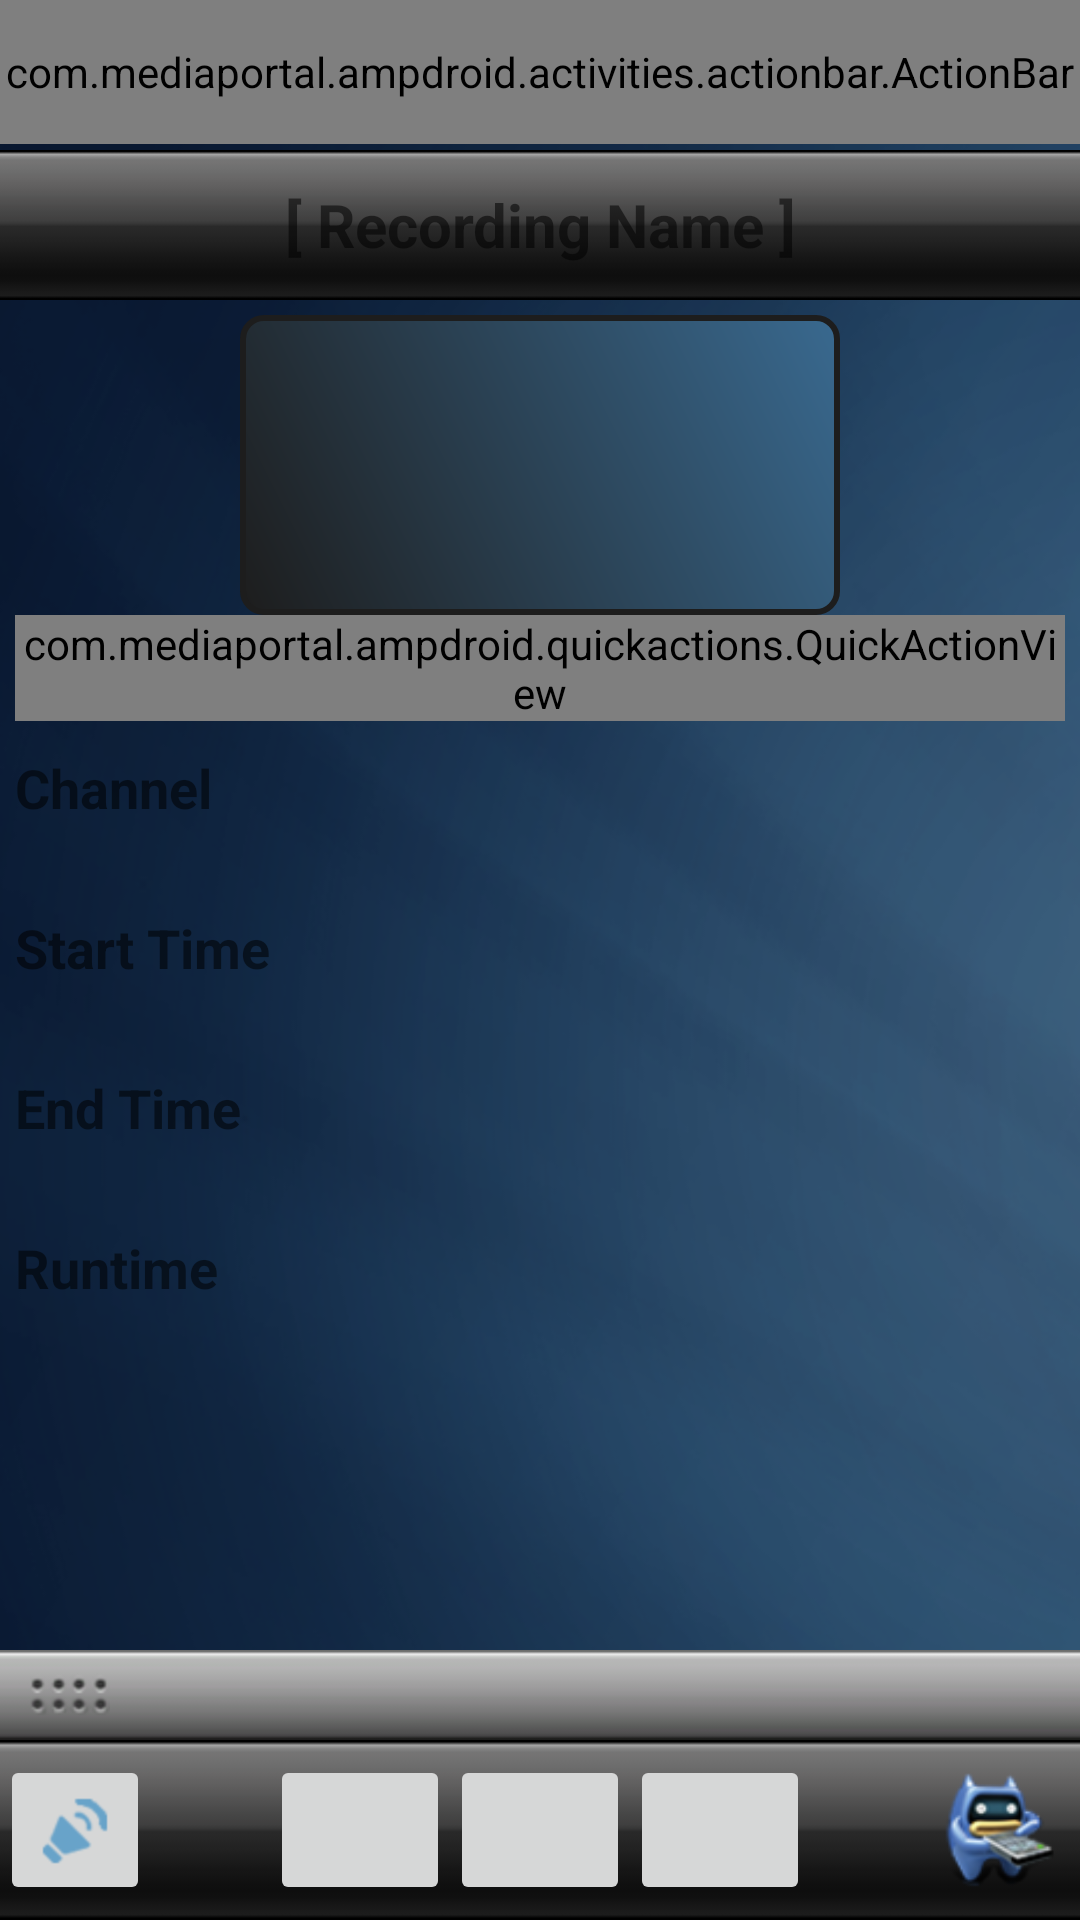

The Android layout XML behind this screen, and the referenced resources:
<!-- AndroidManifest.xml: fallback theme Theme.MaterialComponents.DayNight.NoActionBar -->
<!-- res/layout/activity_recordingdetails.xml -->
<?xml version="1.0" encoding="utf-8"?>
<FrameLayout xmlns:android="http://schemas.android.com/apk/res/android"
	android:layout_width="fill_parent" android:layout_height="fill_parent"
	android:background="@drawable/background">
	<com.mediaportal.ampdroid.activities.actionbar.ActionBar
		android:id="@+id/actionbar" style="@style/ActionBar"
		android:layout_gravity="top" />
	<LinearLayout android:layout_width="fill_parent"
		android:layout_marginTop="50dip" android:layout_marginBottom="90dip"
		android:layout_gravity="top" android:layout_height="fill_parent"
		android:id="@+id/BottomMarginLayout" android:orientation="vertical"
		android:gravity="top">
		<LinearLayout android:layout_height="50dip"
			android:layout_width="fill_parent" android:id="@+id/LinearLayout02"
			android:background="@drawable/bottom_bar_bg">
			<TextView android:layout_height="wrap_content" android:text="[ Recording Name ]"
				android:id="@+id/TextViewRecordingName" android:layout_gravity="center"
				android:textStyle="bold" android:gravity="center"
				android:layout_width="fill_parent" android:textSize="20dip"></TextView>
		</LinearLayout>
		<ScrollView android:id="@+id/ScrollViewRoot"
			android:layout_height="wrap_content" android:layout_width="fill_parent">
			<LinearLayout android:layout_height="wrap_content"
				android:layout_width="fill_parent" android:orientation="vertical"
				android:padding="5dip">
				<LinearLayout android:layout_height="wrap_content"
					android:id="@+id/LinearLayoutSeriesHeader" android:layout_width="fill_parent"
					android:layout_gravity="center" android:gravity="center">
					<ImageView android:scaleType="fitCenter"
						android:layout_height="wrap_content" android:layout_width="wrap_content"
						android:id="@+id/ImageViewEpisodeBanner" android:background="@drawable/rounded_image_background"
						android:minHeight="100dip" android:minWidth="200dip"
						android:paddingLeft="10dip" android:paddingRight="10dip"></ImageView>
				</LinearLayout>
				<com.mediaportal.ampdroid.quickactions.QuickActionView
					android:layout_height="wrap_content" android:id="@+id/QuickActionViewItemActions"
					android:layout_width="wrap_content" android:layout_gravity="center">
				</com.mediaportal.ampdroid.quickactions.QuickActionView>
				<TextView android:textStyle="bold" android:layout_height="wrap_content" android:layout_width="wrap_content" android:layout_marginTop="10dip" android:textSize="18dip" android:id="@+id/TextViewRecordingChannelLabel" android:text="@string/tvserver_channel"></TextView>
				<TextView android:text="@+id/TextView02" android:layout_height="wrap_content" android:layout_width="fill_parent" android:layout_marginRight="10dip" android:id="@+id/TextViewRecordingChannel"></TextView>
				<TextView android:textStyle="bold" android:text="@string/tvserver_program_start" android:id="@+id/TextViewRecordingStarttimeLabel" android:layout_height="wrap_content" android:layout_width="wrap_content" android:layout_marginTop="10dip" android:textSize="18dip"></TextView>
				<TextView android:text="@+id/TextView02" android:id="@+id/TextViewRecordingStarttime" android:layout_height="wrap_content" android:layout_width="fill_parent" android:layout_marginRight="10dip"></TextView>
				<TextView android:textStyle="bold" android:layout_height="wrap_content" android:layout_width="wrap_content" android:layout_marginTop="10dip" android:textSize="18dip" android:id="@+id/TextViewRecordingEndtimeLabel" android:text="@string/tvserver_program_end"></TextView>
				<TextView android:text="@+id/TextView02" android:layout_height="wrap_content" android:layout_width="fill_parent" android:layout_marginRight="10dip" android:id="@+id/TextViewRecordingEndtime"></TextView>
				<TextView android:layout_width="wrap_content"
					android:textStyle="bold" android:layout_marginTop="10dip"
					android:textSize="18dip" android:text="@string/series_runtime"
					android:layout_height="wrap_content" android:id="@+id/TextViewRecordingRuntimeLabel"></TextView>
				<TextView android:layout_width="fill_parent" android:text="@+id/TextView02"
					android:layout_marginRight="10dip" android:layout_height="wrap_content"
					android:id="@+id/TextViewRecordingRuntime">
				</TextView>
				<TextView android:layout_height="wrap_content"
					android:layout_marginTop="20dip" android:layout_width="fill_parent"
					android:id="@+id/TextViewRecordingOverview"></TextView>
			</LinearLayout>
		</ScrollView>
	</LinearLayout>
	<include layout="@layout/include_sliding_drawer" />
	<include layout="@layout/include_bottom_bar"></include>
</FrameLayout>
<!-- res/layout/include_sliding_drawer.xml (included above) -->
<?xml version="1.0" encoding="utf-8"?>

<merge xmlns:android="http://schemas.android.com/apk/res/android">
	<SlidingDrawer android:id="@+id/SlidingDrawerStatus"
		android:layout_width="fill_parent" android:layout_height="wrap_content"
		android:handle="@+id/handle" android:content="@+id/content"
		android:layout_gravity="bottom" android:layout_marginTop="48dip"
		android:layout_marginBottom="60dip">
		<LinearLayout android:id="@id/handle"
			android:layout_width="fill_parent" android:layout_height="30dip"
			android:background="@drawable/slidingdrawer">
			<ImageView android:id="@+id/slidingbutton"
				android:layout_width="wrap_content" android:layout_height="wrap_content"
				android:src="@drawable/slidingdrawer_button" android:layout_gravity="center"
				android:layout_marginLeft="10dip" />
			<TextView android:layout_width="wrap_content"
				android:layout_height="wrap_content" android:layout_gravity="center"
				android:id="@+id/TextViewSliderSatusText" android:layout_marginLeft="20dip"
				android:textColor="#FFFFFF" android:textStyle="bold"
				android:clickable="false" android:editable="false" android:maxLines="1"
				android:lines="1"></TextView>
		</LinearLayout>

		<include layout="@layout/include_sliding_drawer_content" />
	</SlidingDrawer>
</merge>
<!-- res/layout/include_bottom_bar.xml (included above) -->
<?xml version="1.0" encoding="utf-8"?>

<merge xmlns:android="http://schemas.android.com/apk/res/android">
	<RelativeLayout android:id="@+id/BottomBarLayout"
		android:background="@drawable/bottom_bar_bg" android:layout_width="fill_parent"
		android:layout_height="60dip" android:orientation="horizontal"
		android:layout_gravity="bottom">
		<LinearLayout android:layout_height="wrap_content"
			android:layout_alignParentLeft="true" android:layout_centerVertical="true"
			android:id="@+id/ButtonLeftLayout" android:layout_width="fill_parent">
			<ImageButton android:layout_gravity="center"
				android:layout_height="50dip" android:layout_width="50dip"
				android:src="@drawable/button_volume" android:id="@+id/ImageButtonBottomVolume"></ImageButton>
			<SeekBar android:layout_width="fill_parent" android:layout_height="wrap_content" android:layout_gravity="center"
				android:layout_marginLeft="10dip" android:layout_marginRight="20dip"
				android:clickable="true" android:hapticFeedbackEnabled="true"
				android:indeterminate="false" android:max="20" android:visibility="invisible" android:progress="15" android:id="@+id/SeekBarBottomVolume" android:thumb="@drawable/volume_progress_background"></SeekBar>
		</LinearLayout>
		<LinearLayout android:layout_height="wrap_content"
			android:gravity="center" android:id="@+id/ButtonMiddleLayout"
			android:layout_width="wrap_content" android:layout_centerInParent="true">

			<ImageButton android:layout_below="@+id/LinearLayout01"
				android:src="@drawable/skipback_disabled" android:layout_height="50dip"
				android:layout_gravity="center" android:layout_width="60dip" android:id="@+id/ImageButtonBottomRewind"></ImageButton>
			<ImageButton android:layout_below="@+id/LinearLayout01"
				android:src="@drawable/pause_disabled" android:layout_height="50dip"
				android:layout_gravity="center" android:layout_width="60dip" android:id="@+id/ImageButtonBottomPause"></ImageButton>
			<ImageButton android:layout_below="@+id/LinearLayout01"
				android:src="@drawable/skipforward_disabled" android:layout_gravity="center"
				android:layout_height="50dip" android:layout_width="60dip" android:id="@+id/ImageButtonBottomNext"></ImageButton>
		</LinearLayout>
		<LinearLayout android:layout_width="wrap_content"
			android:layout_height="wrap_content" android:id="@+id/ButtonRightLayout"
			android:layout_alignParentRight="true" android:layout_centerVertical="true">
			<ImageButton android:layout_gravity="left"
				android:layout_height="40dip"
				android:layout_marginRight="5dip" android:id="@+id/ImageButtonBottomRemote" android:background="@drawable/home_mepo" android:layout_width="45dip"></ImageButton>
		</LinearLayout>
	</RelativeLayout>
</merge>
<!-- res/layout/include_sliding_drawer_content.xml (included above) -->
<?xml version="1.0" encoding="utf-8"?>

<merge xmlns:android="http://schemas.android.com/apk/res/android">
	<FrameLayout android:id="@id/content" android:layout_width="fill_parent"
		android:layout_height="fill_parent" android:clickable="true" android:orientation="vertical" android:background="@drawable/background">
		<LinearLayout android:layout_gravity="center" android:orientation="vertical" android:id="@+id/LinearLayoutDefault" android:layout_height="wrap_content" android:layout_width="wrap_content">
			<ImageView android:layout_gravity="center" android:id="@+id/ImageViewDefault" android:layout_height="wrap_content" android:src="@drawable/background_logo" android:layout_width="wrap_content"></ImageView>
			<ImageView android:layout_width="wrap_content" android:id="@+id/imageView1" android:layout_height="wrap_content" android:src="@drawable/background_text" android:layout_gravity="center"></ImageView>
		</LinearLayout>
		<ImageView android:id="@+id/ImageViewSlider"
			android:layout_gravity="top|center" android:layout_height="fill_parent" android:layout_width="fill_parent" android:scaleType="fitCenter" android:visibility="visible"></ImageView>
		<LinearLayout android:visibility="visible" android:layout_marginTop="10dip"
			android:layout_width="fill_parent" android:orientation="vertical" android:gravity="top" android:layout_gravity="top" android:layout_height="fill_parent" android:id="@+id/LinearLayoutContent" android:layout_marginBottom="100dip">
			<LinearLayout android:layout_height="wrap_content" android:layout_width="fill_parent" android:id="@+id/linearLayout1">
				<TextView android:textStyle="bold" android:layout_height="wrap_content" android:textSize="18dip" android:id="@+id/TextViewSliderTitle" android:layout_marginLeft="20dip" android:layout_gravity="center" android:layout_width="fill_parent" android:layout_marginRight="20dip" android:gravity="center"></TextView>
			</LinearLayout>
			<ScrollView android:layout_width="fill_parent" android:id="@+id/scrollView1" android:layout_marginTop="20dip" android:layout_height="fill_parent">
				<TextView android:id="@+id/TextViewSliderTextDetail" android:layout_width="wrap_content" android:layout_height="wrap_content" android:textSize="16dip" android:paddingLeft="5dip" android:paddingRight="5dip"></TextView>
			</ScrollView>
		</LinearLayout>
		<LinearLayout android:layout_width="fill_parent" android:layout_height="fill_parent"
			android:orientation="vertical" android:gravity="bottom" android:id="@+id/LinearLayoutControls">
			<LinearLayout android:id="@+id/linearLayout5"
				android:layout_width="fill_parent" android:orientation="vertical"
				android:layout_height="wrap_content">
				<com.mediaportal.ampdroid.quickactions.QuickActionView android:layout_height="wrap_content" android:layout_width="wrap_content" android:id="@+id/QuickActionNowPlaying" android:visibility="gone"></com.mediaportal.ampdroid.quickactions.QuickActionView>
				<LinearLayout android:layout_marginLeft="10dip"
					android:layout_marginTop="10dip" android:gravity="right"
					android:layout_marginRight="10dip" android:id="@+id/linearLayout3"
					android:layout_width="fill_parent" android:layout_height="fill_parent"
					android:layout_marginBottom="-6dip" android:visibility="gone">
					<Button android:id="@+id/Button01" android:layout_height="50dip" android:layout_width="100dip" android:text="@string/remote_button_menu"></Button>
					<Button android:id="@+id/Button02" android:layout_height="50dip" android:layout_width="100dip" android:text="@string/remote_button_subtitle"></Button>
					<Button android:layout_height="50dip" android:id="@+id/ButtonInfo"
						android:text="@string/remote_button_info" android:layout_width="100dip"></Button>
				</LinearLayout>
				<LinearLayout android:id="@+id/linearLayout2"
					android:layout_width="fill_parent" android:layout_height="wrap_content">
					<SeekBar android:max="100" android:progress="100"
						android:layout_gravity="bottom" android:paddingBottom="5dip" android:id="@+id/SeekBarSliderPosition"
						android:layout_width="fill_parent" android:layout_height="wrap_content"
						android:paddingTop="5dip" android:progressDrawable="@drawable/progressbar_background" android:thumb="@drawable/seekbar_thumb" android:paddingLeft="15dip" android:paddingRight="15dip"></SeekBar>
				</LinearLayout>
			</LinearLayout>
		</LinearLayout>
	</FrameLayout>
</merge>
<!-- resources referenced by this layout -->
<resources>
  <!-- drawable rounded_image_background (drawable) -->
  <?xml version="1.0" encoding="UTF-8"?>
  
  <shape xmlns:android="http://schemas.android.com/apk/res/android">
  	<stroke android:width="2dp" android:color="#1d1d1d" />
  	<gradient android:angle="45" android:endColor="#39698f"
  		android:startColor="#1d1d1d" android:type="linear" />
  	<corners android:radius="7dip" />
  </shape>
  <!-- drawable volume_progress_background (drawable) -->
  <?xml version="1.0" encoding="utf-8"?>
  
  <selector xmlns:android="http://schemas.android.com/apk/res/android">
  	<item android:state_focused="true" android:state_pressed="false"
  		android:state_enabled="true" android:drawable="@drawable/volume_progressbar_thumb_selected" />
  	<item android:state_enabled="true" android:state_pressed="true"
  		android:drawable="@drawable/volume_progressbar_thumb_pressed" />
  	<item android:state_enabled="true" android:state_focused="false"
  		android:state_pressed="false" android:drawable="@drawable/volume_progressbar_thumb" />
  	<item android:state_focused="true" android:state_enabled="false"
  		android:drawable="@drawable/volume_progressbar_thumb_selected" />
  	<item android:state_focused="false" android:state_enabled="false"
  		android:drawable="@drawable/volume_progressbar_thumb" />
  	<item android:drawable="@drawable/volume_progressbar_thumb" />
  </selector>
  <string name="remote_button_info">Info</string>
  <string name="remote_button_menu">Menu</string>
  <string name="remote_button_subtitle">Subtitles</string>
  <string name="series_runtime">Runtime</string>
  <string name="tvserver_channel">Channel</string>
  <string name="tvserver_program_end">End Time</string>
  <string name="tvserver_program_start">Start Time</string>
  <style name="ActionBar">
  		<item name="android:layout_width">fill_parent</item>
  		<item name="android:layout_height">@dimen/actionbar_height</item>
  		<item name="android:orientation">horizontal</item>
  		<item name="android:background">@drawable/actionbar_background</item>
  	</style>
  <dimen name="actionbar_height">48dip</dimen>
  <!-- drawable actionbar_background (drawable) -->
  <?xml version="1.0" encoding="utf-8"?>
  
  <shape xmlns:android="http://schemas.android.com/apk/res/android"
      android:shape="rectangle">
      <gradient
          android:startColor="@color/actionbar_background_start"
          android:endColor="@color/actionbar_background_end"
          android:angle="-90" />
  </shape>
  <color name="actionbar_background_start">#747373</color>
  <color name="actionbar_background_end">#1b1b1b</color>
</resources>
